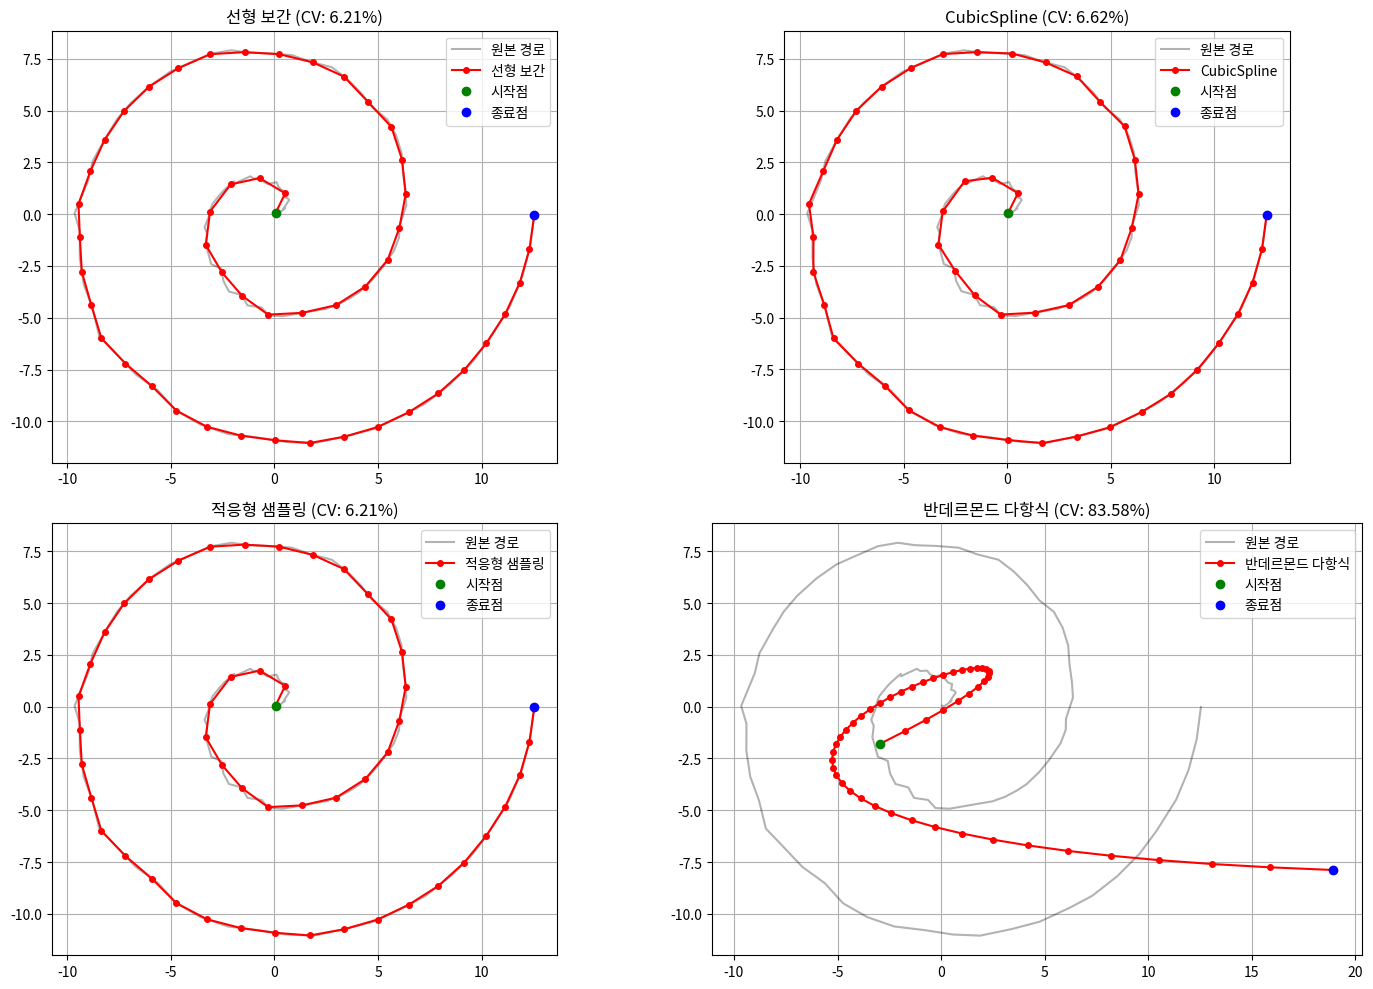
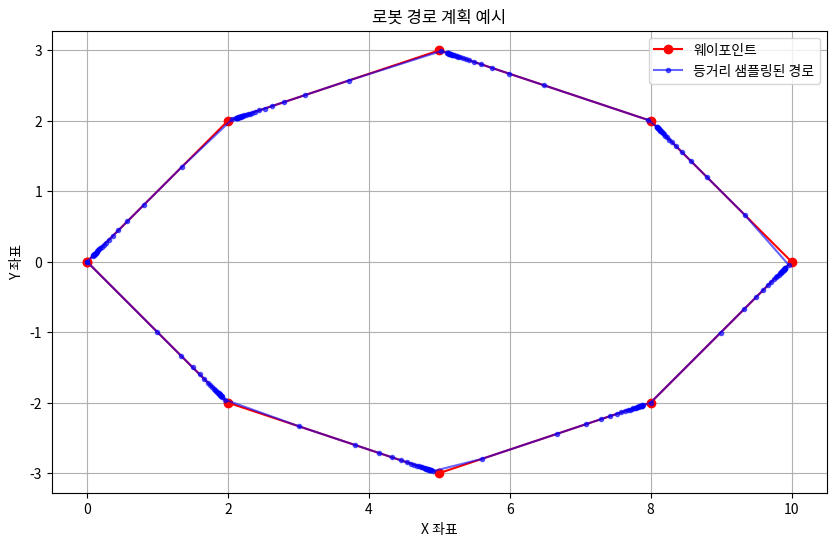

Write the Python code that produced these figures, in order.
# 98. Considering a path described by two vectors (X,Y), how to sample it using equidistant samples

import numpy as np
import matplotlib.pyplot as plt
import time
from scipy import interpolate

# 문제: 두 벡터(X,Y)로 표현된 경로를 등거리 샘플을 사용하여 샘플링하는 방법

# 테스트용 경로 생성 (비등간격 X, Y 데이터)
np.random.seed(42)  # 재현성을 위한 시드 설정
n_points = 100
# 비선형 경로 생성 (나선형 경로)
t = np.linspace(0, 4*np.pi, n_points)
X = t * np.cos(t)
Y = t * np.sin(t)
# 일부 구간에서 집중된 샘플링 (비등간격 샘플링 시뮬레이션)
noise = np.random.randn(n_points) * 0.1
X += noise
Y += noise

# 원본 경로 계산
original_points = np.column_stack((X, Y))

print(f"원본 경로 포인트 수: {len(X)}")

# 방법 1: 누적 거리 계산 후 선형 보간 사용
print("\n방법 1: 누적 거리 계산 후 선형 보간")
start = time.time()

# 경로를 따라 점 사이의 거리 계산
dists = np.sqrt(np.diff(X)**2 + np.diff(Y)**2)
# 누적 거리 계산
cumulative_dist = np.insert(np.cumsum(dists), 0, 0)
# 총 거리
total_dist = cumulative_dist[-1]

# 샘플링할 등거리 지점 생성
n_samples = 50  # 원하는 샘플 수
equal_dist_points = np.linspace(0, total_dist, n_samples)

# 누적 거리를 기준으로 X, Y를 보간
interp_X = np.interp(equal_dist_points, cumulative_dist, X)
interp_Y = np.interp(equal_dist_points, cumulative_dist, Y)

time_method1 = time.time() - start
print(f"방법 1 - 실행 시간: {time_method1:.8f}초")
print(f"방법 1 - 등거리 샘플 수: {len(interp_X)}")

# 방법 2: scipy.interpolate의 CubicSpline 사용
print("\n방법 2: scipy.interpolate의 CubicSpline 사용")
start = time.time()

# 매개변수화 - 누적 거리 기준
t_param = cumulative_dist / total_dist  # 0~1 정규화

# CubicSpline 보간
cs_x = interpolate.CubicSpline(t_param, X)
cs_y = interpolate.CubicSpline(t_param, Y)

# 등거리 샘플링 포인트 생성
t_equal = np.linspace(0, 1, n_samples)
spline_X = cs_x(t_equal)
spline_Y = cs_y(t_equal)

time_method2 = time.time() - start
print(f"방법 2 - 실행 시간: {time_method2:.8f}초")
print(f"방법 2 - 등거리 샘플 수: {len(spline_X)}")

# 방법 3: 적응형 샘플링 (iterative approach)
print("\n방법 3: 적응형 샘플링 (반복 접근법)")
start = time.time()

def adaptive_sampling(X, Y, n_desired_samples):
    """
    적응형 샘플링을 통해 경로를 등거리로 재샘플링
    
    Parameters:
    -----------
    X, Y : 원본 경로 좌표
    n_desired_samples : 원하는 샘플 수
    
    Returns:
    --------
    new_X, new_Y : 등거리 샘플링된 좌표
    """
    # 원본 포인트들
    points = np.column_stack((X, Y))
    
    # 경로 길이 계산
    dists = np.sqrt(np.sum(np.diff(points, axis=0)**2, axis=1))
    cumulative_dist = np.insert(np.cumsum(dists), 0, 0)
    total_dist = cumulative_dist[-1]
    
    # 목표 거리 간격
    target_dist = total_dist / (n_desired_samples - 1)
    
    # 첫 번째 포인트 추가
    new_points = [points[0]]
    current_dist = 0
    
    # 적응형 샘플링
    for i in range(1, len(points)):
        # 현재 세그먼트의 거리
        segment_dist = dists[i-1]
        
        # 현재 세그먼트 내에서 샘플링해야 할 포인트가 있는지 확인
        while current_dist + segment_dist >= target_dist:
            # 세그먼트 내에서의 상대적 위치
            alpha = (target_dist - current_dist) / segment_dist
            # 새 포인트 계산
            interp_point = points[i-1] + alpha * (points[i] - points[i-1])
            new_points.append(interp_point)
            # 다음 타겟 거리로 업데이트
            segment_dist -= (target_dist - current_dist)
            current_dist = 0
        
        # 남은 세그먼트 거리 업데이트
        current_dist += segment_dist
    
    # 마지막 포인트가 추가되지 않았다면 추가
    if len(new_points) < n_desired_samples:
        new_points.append(points[-1])
    
    # 최종 결과를 배열로 변환
    new_points = np.array(new_points)
    return new_points[:, 0], new_points[:, 1]

adaptive_X, adaptive_Y = adaptive_sampling(X, Y, n_samples)

time_method3 = time.time() - start
print(f"방법 3 - 실행 시간: {time_method3:.8f}초")
print(f"방법 3 - 등거리 샘플 수: {len(adaptive_X)}")

# 방법 4: 반데르몬드 행렬 방식 (curve fitting approach)
print("\n방법 4: 반데르몬드 행렬 방식 (곡선 피팅)")
start = time.time()

def vandermonde_sampling(X, Y, n_desired_samples, degree=3):
    """
    반데르몬드 행렬을 사용한 다항식 피팅으로 경로를 등거리 샘플링
    
    Parameters:
    -----------
    X, Y : 원본 경로 좌표
    n_desired_samples : 원하는 샘플 수
    degree : 다항식 차수
    
    Returns:
    --------
    new_X, new_Y : 등거리 샘플링된 좌표
    """
    # 경로 길이 계산
    dists = np.sqrt(np.diff(X)**2 + np.diff(Y)**2)
    cumulative_dist = np.insert(np.cumsum(dists), 0, 0)
    total_dist = cumulative_dist[-1]
    
    # 경로 파라미터화 (0~1)
    t = cumulative_dist / total_dist
    
    # 다항식 피팅 (반데르몬드 행렬 사용)
    x_coeffs = np.polyfit(t, X, degree)
    y_coeffs = np.polyfit(t, Y, degree)
    
    # 등거리 샘플링 파라미터
    t_equal = np.linspace(0, 1, n_desired_samples)
    
    # 다항식으로부터 새로운 좌표 계산
    vand_X = np.polyval(x_coeffs, t_equal)
    vand_Y = np.polyval(y_coeffs, t_equal)
    
    return vand_X, vand_Y

vand_X, vand_Y = vandermonde_sampling(X, Y, n_samples)

time_method4 = time.time() - start
print(f"방법 4 - 실행 시간: {time_method4:.8f}초")
print(f"방법 4 - 등거리 샘플 수: {len(vand_X)}")

# 샘플링된 포인트 간 거리 계산 (등거리 확인용)
print("\n샘플링된 포인트 간 거리 통계:")

def compute_distance_stats(X, Y):
    """포인트 간 거리의 통계 계산"""
    dists = np.sqrt(np.diff(X)**2 + np.diff(Y)**2)
    return {
        "최소 거리": np.min(dists),
        "최대 거리": np.max(dists),
        "평균 거리": np.mean(dists),
        "표준 편차": np.std(dists),
        "변동 계수(CV)": np.std(dists) / np.mean(dists) * 100  # 낮을수록 더 등거리에 가까움
    }

print("원본 경로 거리 통계:")
original_stats = compute_distance_stats(X, Y)
for key, value in original_stats.items():
    print(f"  {key}: {value:.6f}")

print("\n방법 1 (선형 보간) 거리 통계:")
method1_stats = compute_distance_stats(interp_X, interp_Y)
for key, value in method1_stats.items():
    print(f"  {key}: {value:.6f}")

print("\n방법 2 (CubicSpline) 거리 통계:")
method2_stats = compute_distance_stats(spline_X, spline_Y)
for key, value in method2_stats.items():
    print(f"  {key}: {value:.6f}")

print("\n방법 3 (적응형 샘플링) 거리 통계:")
method3_stats = compute_distance_stats(adaptive_X, adaptive_Y)
for key, value in method3_stats.items():
    print(f"  {key}: {value:.6f}")

print("\n방법 4 (반데르몬드) 거리 통계:")
method4_stats = compute_distance_stats(vand_X, vand_Y)
for key, value in method4_stats.items():
    print(f"  {key}: {value:.6f}")

# 방법 간 성능 비교 표
print("\n성능 및 정확도 비교:")
print("=" * 70)
print(f"{'방법':<20} | {'실행 시간(초)':<15} | {'CV(%)':<10} | {'평균 거리':<10}")
print("-" * 70)
print(f"{'1. 선형 보간':<20} | {time_method1:<15.8f} | {method1_stats['변동 계수(CV)']:<10.2f} | {method1_stats['평균 거리']:<10.6f}")
print(f"{'2. CubicSpline':<20} | {time_method2:<15.8f} | {method2_stats['변동 계수(CV)']:<10.2f} | {method2_stats['평균 거리']:<10.6f}")
print(f"{'3. 적응형 샘플링':<20} | {time_method3:<15.8f} | {method3_stats['변동 계수(CV)']:<10.2f} | {method3_stats['평균 거리']:<10.6f}")
print(f"{'4. 반데르몬드':<20} | {time_method4:<15.8f} | {method4_stats['변동 계수(CV)']:<10.2f} | {method4_stats['평균 거리']:<10.6f}")
print("=" * 70)

# 시각화
fig, axes = plt.subplots(2, 2, figsize=(15, 10))
axes = axes.flatten()

# 원본 경로와 각 방법 비교 시각화
methods = [
    ("선형 보간", interp_X, interp_Y, method1_stats),
    ("CubicSpline", spline_X, spline_Y, method2_stats),
    ("적응형 샘플링", adaptive_X, adaptive_Y, method3_stats),
    ("반데르몬드 다항식", vand_X, vand_Y, method4_stats)
]

for i, (name, method_X, method_Y, stats) in enumerate(methods):
    ax = axes[i]
    ax.plot(X, Y, 'k-', alpha=0.3, label='원본 경로')
    ax.plot(method_X, method_Y, 'ro-', markersize=4, label=name)
    
    # 첫 포인트와 마지막 포인트 강조
    ax.plot(method_X[0], method_Y[0], 'go', markersize=6, label='시작점')
    ax.plot(method_X[-1], method_Y[-1], 'bo', markersize=6, label='종료점')
    
    ax.set_title(f"{name} (CV: {stats['변동 계수(CV)']:.2f}%)")
    ax.legend()
    ax.grid(True)
    ax.set_aspect('equal')

plt.tight_layout()
# plt.savefig('equidistant_sampling_comparison.png', dpi=150)
# plt.show()

# 로봇 경로 계획 응용 예제
# 로봇 팔 웨이포인트 정의
def plan_robot_trajectory(waypoints_x, waypoints_y, n_samples=100):
    """
    주어진 웨이포인트를 기반으로 로봇 경로를 계획
    
    Parameters:
    -----------
    waypoints_x, waypoints_y : 경유점 좌표
    n_samples : 생성할 경로 포인트 수
    
    Returns:
    --------
    path_x, path_y : 등거리 샘플링된 경로 좌표
    """
    # 누적 거리 기반 파라미터화
    dists = np.sqrt(np.diff(waypoints_x)**2 + np.diff(waypoints_y)**2)
    t = np.insert(np.cumsum(dists), 0, 0)
    
    # 적응형 샘플링 적용
    path_x, path_y = adaptive_sampling(waypoints_x, waypoints_y, n_samples)
    
    return path_x, path_y

# 예시 웨이포인트
robot_waypoints_x = np.array([0, 2, 5, 8, 10, 8, 5, 2, 0])
robot_waypoints_y = np.array([0, 2, 3, 2, 0, -2, -3, -2, 0])

# 경로 계획
robot_path_x, robot_path_y = plan_robot_trajectory(robot_waypoints_x, robot_waypoints_y, 200)

# 로봇 경로 시각화
plt.figure(figsize=(10, 6))
plt.plot(robot_waypoints_x, robot_waypoints_y, 'ro-', label='웨이포인트')
plt.plot(robot_path_x, robot_path_y, 'b.-', alpha=0.6, label='등거리 샘플링된 경로')
plt.title('로봇 경로 계획 예시')
plt.xlabel('X 좌표')
plt.ylabel('Y 좌표')
plt.grid(True)
plt.legend()
plt.axis('equal')
# plt.savefig('robot_path_planning.png')
# plt.show()

print("로봇 경로 계획 완료")
print(f"웨이포인트 수: {len(robot_waypoints_x)}")
print(f"생성된 경로 포인트 수: {len(robot_path_x)}")

# 일반화된 등거리 샘플링 함수
def equidistant_sample_path(X, Y, n_samples=50, method='adaptive'):
    """
    경로를 등거리로 샘플링하는 일반화된 함수
    
    Parameters:
    -----------
    X, Y : 원본 경로 좌표
    n_samples : 원하는 샘플 수
    method : 사용할 방법 ('linear', 'spline', 'adaptive', 'vandermonde')
    
    Returns:
    --------
    sampled_X, sampled_Y : 등거리 샘플링된 좌표
    """
    # 경로 길이 계산
    dists = np.sqrt(np.diff(X)**2 + np.diff(Y)**2)
    cumulative_dist = np.insert(np.cumsum(dists), 0, 0)
    total_dist = cumulative_dist[-1]
    t_param = cumulative_dist / total_dist  # 정규화된 매개변수 (0~1)
    
    if method == 'linear':
        # 선형 보간 방법
        equal_dist_points = np.linspace(0, total_dist, n_samples)
        sampled_X = np.interp(equal_dist_points, cumulative_dist, X)
        sampled_Y = np.interp(equal_dist_points, cumulative_dist, Y)
    
    elif method == 'spline':
        # CubicSpline 방법
        cs_x = interpolate.CubicSpline(t_param, X)
        cs_y = interpolate.CubicSpline(t_param, Y)
        t_equal = np.linspace(0, 1, n_samples)
        sampled_X = cs_x(t_equal)
        sampled_Y = cs_y(t_equal)
    
    elif method == 'adaptive':
        # 적응형 샘플링 방법
        sampled_X, sampled_Y = adaptive_sampling(X, Y, n_samples)
    
    elif method == 'vandermonde':
        # 반데르몬드 방법
        sampled_X, sampled_Y = vandermonde_sampling(X, Y, n_samples)
    
    else:
        raise ValueError("지원되지 않는 방법입니다. 'linear', 'spline', 'adaptive', 'vandermonde' 중 하나를 사용하세요.")
    
    return sampled_X, sampled_Y

# 간단한 함수 테스트
print("\n일반화된 함수 테스트:")
test_path_x = np.array([0, 1, 2, 3, 3.5, 4, 5])
test_path_y = np.array([0, 0.5, 0, 1, 2, 2.5, 2])

print("원본 경로 포인트 수:", len(test_path_x))

# 다양한 방법으로 테스트
methods = ['linear', 'spline', 'adaptive', 'vandermonde']
for method in methods:
    sampled_x, sampled_y = equidistant_sample_path(test_path_x, test_path_y, n_samples=10, method=method)
    # 거리 계산
    dists = np.sqrt(np.diff(sampled_x)**2 + np.diff(sampled_y)**2)
    cv = np.std(dists) / np.mean(dists) * 100
    print(f"{method} 방법: 포인트 수={len(sampled_x)}, 변동 계수(CV)={cv:.2f}%")

# 결론 및 권장사항
print("\n결론 및 권장사항:")
print("1. 등거리 샘플링 필요성: 로봇 경로 계획, 3D 모델링, 애니메이션 등에서 중요")
print("2. 간단한 경로: 선형 보간이 빠르고 충분히 정확")
print("3. 복잡한 곡선 경로: CubicSpline 또는 적응형 샘플링 권장")
print("4. 계산 효율성 중요: 적응형 샘플링이 가장 효과적")
print("5. 노이즈 많은 데이터: 스플라인이나 반데르몬드로 평활화 가능")